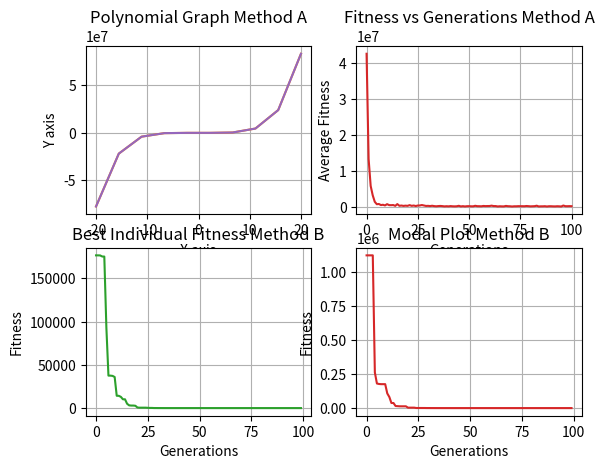

Write Python code to recreate this figure.
from random import randint, random
from operator import add
import matplotlib.pyplot as plt
from functools import reduce
import numpy as np
import math
from statistics import median, mode
from numpy.random import seed
from numpy.random import randn
from numpy import mean
from numpy import std

def outlier_regector(datum, n=2):
    return datum[abs(datum - np.mean(datum)) < n * np.std(datum)]

def individual(length, min, max):
    "Create a member of the population."
    return [ randint(min,max) for x in range(length)]

def population(count, length, min, max):
    return [ individual(length, min, max) for x in range(count) ]

def polynomial_coordinates(x, coeffecient):
    result = coeffecient[0]
    for i in range(1, len(coeffecient)):
        result = result + coeffecient[i] * x**i
    return result

def fitness(individual, y_coordinate, x_coordinate):
    y_fitness = []
    for x in range(len(x_coordinate)):                        
        y_output = polynomial_coordinates(x_coordinate[x], individual)     
        y_fitness.append(abs(y_coordinate[x] - y_output))     
        summed = reduce(add, y_fitness)                  
    return summed / (len(y_fitness) * 1.0)             

def grade(population, y_coordinate, x_cooridinate, best_fitness, best_individual):
    'Find average fitness for a population.'
    seeded_individual_fitness = []
    fitness_list = []

    for x in range(len(population)):
        individual_fitness = fitness(population[x], y_coordinate, x_cooridinate)                             
        if individual_fitness <= best_fitness or individual_fitness == 0:                        
            best_fitness = individual_fitness; best_individual = population[x]
        fitness_list.append(individual_fitness)
        if x < 0.05*len(population):                                            
            seeded_individual_fitness.append(individual_fitness)
    
    fitness_list = outlier_regector(np.array(fitness_list), 2)
    summed = (reduce(add, fitness_list))/(len(population) * 1.0)
    seeded_summed = (reduce(add, seeded_individual_fitness))/(len(seeded_individual_fitness) * 1.0)
    list_mode = mode(fitness_list)
    
    return summed, seeded_summed, best_individual, best_fitness, list_mode

def evolve(pop, y_coordinate, x_coordinate, populationFitness, evolve_type, elitism, crossover, retain=0.28, random_select=0.05, mutate1=0.65, mutate2=0.3): #Mutate 1: shitty ones
    
    graded = [ (fitness(x, y_coordinate, x_coordinate), x) for x in pop] 
    #####
    if evolve_type == "roulette":
        inverted_fitness = [ 1/(0.05+i[0]) for i in graded ]
        retain_length = int(len(graded)*retain)
        parents = []
        summed = sum(inverted_fitness)
        fitness_roullete = [ i/summed for i in inverted_fitness ]
        probability_distribution = [sum(fitness_roullete[:i+1]) for i in range(len(fitness_roullete))] 
        for i in range(retain_length):
            selector = random()
            for (i,individual) in enumerate(pop):
                if selector <= probability_distribution[i]:
                    parents.append(individual)
                    break

    elif evolve_type == "ranked": # RANKED


        graded = [ x[1] for x in sorted(graded) ]
        retain_length = int(len(graded)*retain)
        parents = graded[:retain_length]


        for individual in graded[retain_length:]:
            if random_select > random():
                parents.append(individual)


    parents_length = len(parents)
    desired_length = len(pop) - parents_length #finds how many spaces are left in population outside of the parent chromosones
    children = []
    while len(children) < desired_length:
        male = randint(0, parents_length-1) #choosing random parents out of parents list
        female = randint(0, parents_length-1) 
        if male != female: #making sure both parents aren't the same
            male = parents[male]
            female = parents[female]

            ###### CROSS OVER ######

            if crossover == "1":
                ### 1 Point cross-over
                point = randint(1, (len(male)-2))      
                child = male[:int(point)] + female[int(point):] 
                children.append(child)      
            elif crossover == "2":
                ### 2 Point cross-over
                third_point = int(len(male)/3)
                point1 = randint(1, third_point); point2 = randint(point1,(len(male)-1)) 
                child = male[:point1] + female[point1:point2] + male[point2:]
                children.append(child) 
            elif crossover == "uniform":
                ### Uniform cross-over
                child = []
                for x in range(len(male)):
                    selector = randint(0,1)
                    if selector == 0:
                        child.append(male[x])
                    elif selector == 1:
                        child.append(female[x])
                    children.append(child)

      

    parents.extend(children) #Fills spaces left in population size with children generated via crossover by parents

    # only use elitism if selection is done through ranking
    if elitism == 1:
        n = int(0.05*len(parents))
        elite = parents[:n]
        parents = parents[n:]

    for individual in parents:

        if fitness(individual, y_coordinate, x_coordinate) >= populationFitness:
            if mutate1 > random():
                pos_to_mutate = randint(0, len(individual)-1) #Chooses a random number within individual list
                individual[pos_to_mutate] = randint(min(individual), max(individual))
        elif fitness(individual, y_coordinate, x_coordinate) < populationFitness:
            if mutate2 > random():
                pos_to_mutate = randint(0, len(individual)-1) #Chooses a random number within individual list
                individual[pos_to_mutate] = randint(min(individual), max(individual)) 

    if elitism == 1:
        parents = elite + parents    

    return parents

### MAIN CODE ###
target = [-19, 7, -14, 31, 18, 25]

population_count = 500
individual_length = 6
individual_min = -100
individual_max = 100
generations = 100 

p_original = population(population_count, individual_length , individual_min , individual_max )

x_coordinate_list = []
y_coordinate_list = []
x_coordinate_list = np.linspace(-20,20,10)
for z in x_coordinate_list:
    y_value = polynomial_coordinates(z, target)
    y_coordinate_list.append(y_value)

graded = [ (fitness(x, y_coordinate_list, x_coordinate_list), x) for x in p_original] 
graded = [ x[1] for x in sorted(graded) ]
best_individuals_allruns = [fitness(graded[0], y_coordinate_list, x_coordinate_list),graded[0]]


evovle_type = "ranked"
elitism = 0
final_average = []
final_modal = []
final_best = []
best_individual = []
best_fitness = 5e+30

converged_list = []
converged_averaged = []

for x in range(1):
    print(x)
    pRU = p_original
    fitness_history_RU = []
    
    best_fitness_R = []
    mode_history_R = []

    population_fitness, seeded_fitness, best_individual, best_fitness, fitness_modal = grade( p_original , y_coordinate_list, x_coordinate_list, best_fitness, best_individual)
    fitness_history_RU.append(population_fitness)
    for y in range(generations) :
        pRU = evolve( pRU , y_coordinate_list, x_coordinate_list, fitness_history_RU[y-1], evovle_type, elitism, "1")
        population_fitness, seeded_fitness, best_individual, best_fitness, fitness_modal = grade( pRU, y_coordinate_list, x_coordinate_list, best_fitness, best_individual)
        fitness_history_RU.append(population_fitness); mode_history_R.append(fitness_modal); best_fitness_R.append(best_fitness)
        print(population_fitness)

    if best_fitness <= best_individuals_allruns[0]:
        best_individuals_allruns = [best_fitness, best_individual]

    if x == 0:

        final_modal = mode_history_R
        final_average = fitness_history_RU
        final_best = best_fitness_R
        
    else:
        for z in range(len(final_modal)):
            final_modal[z] = (final_modal[z] + mode_history_R[z])/2
        for z in range(len(final_average)):
            final_average[z] = (final_average[z] + fitness_history_RU[z])/2
        for z in range(len(final_best)):
            final_best[z] = (final_best[z] + best_fitness_R[z])/2


graded = [ (fitness(x, y_coordinate_list, x_coordinate_list), x) for x in pRU] 
graded = [ x[1] for x in sorted(graded) ]
print(best_individuals_allruns)
print("Targets: ", target)
print("Previous Population's Best: ", graded[0])
print("Best Individual: ", best_individuals_allruns[1])

y_generated_coordinates = []
for z in x_coordinate_list:
    y_value = polynomial_coordinates(z, best_individual)
    y_generated_coordinates.append(y_value)

plt.subplot(221)
plt.title("Polynomial Graph Method A")
plt.xlabel("X axis")
plt.ylabel("Y axis")
plt.plot(x_coordinate_list, y_coordinate_list, 'tab:orange')
plt.plot(x_coordinate_list, y_generated_coordinates, 'tab:purple')
plt.grid()

plt.subplot(222)
plt.title("Fitness vs Generations Method A")
plt.xlabel("Generations")
plt.ylabel("Average Fitness")
plt.plot(final_average,'tab:red')
plt.grid()

plt.subplot(223)                                  
plt.title("Best Individual Fitness Method B")
plt.xlabel("Generations")
plt.ylabel("Fitness")
plt.plot(final_best, 'tab:green')
plt.grid()
plt.show()

plt.subplot(224)
plt.title("Modal Plot Method B")
plt.xlabel("Generations")
plt.ylabel("Fitness")
plt.plot(mode_history_R, 'tab:red')
plt.grid()